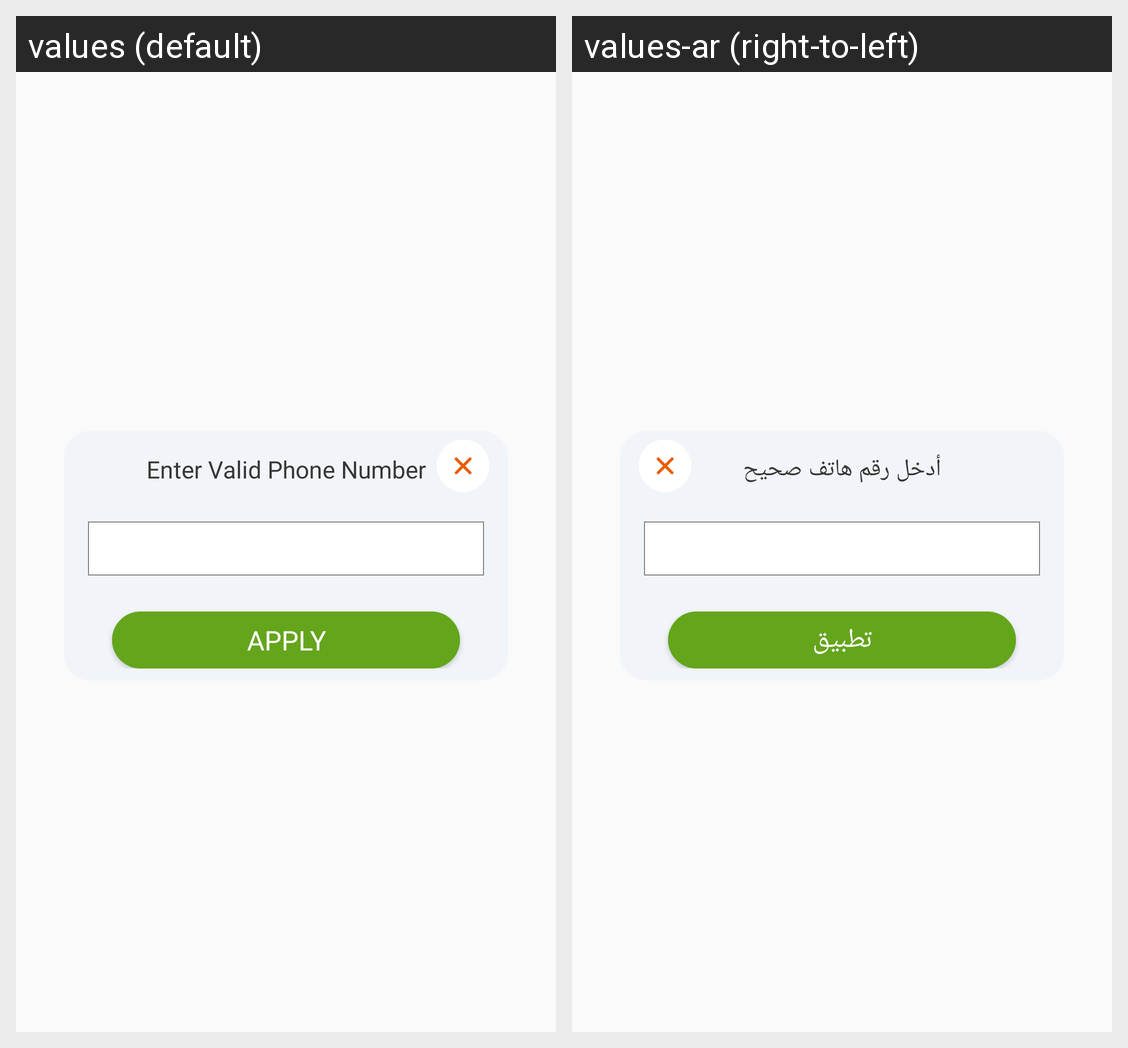

Translations of the strings shown on this Android screen, per locale in the grid:
Android screen res/layout/layout_enter_mobile.xml rendered under 2 locales, left to right: values (default), values-ar (right-to-left). Device: Nexus 5 (rendered at 1080×1920; each locale shown at half size, 540×960, under a caption strip naming it); theme AppTheme.
Strings drawn on this screen, with the default value and each locale's value (text and hints the layout hard-codes, and strings that could not be matched under every locale, appear in the picture but are not listed):

enter_valid_phone_number
  values: Enter Valid Phone Number
  values-ar: أدخل رقم هاتف صحيح

apply_string
  values: Apply
  values-ar: تطبيق
